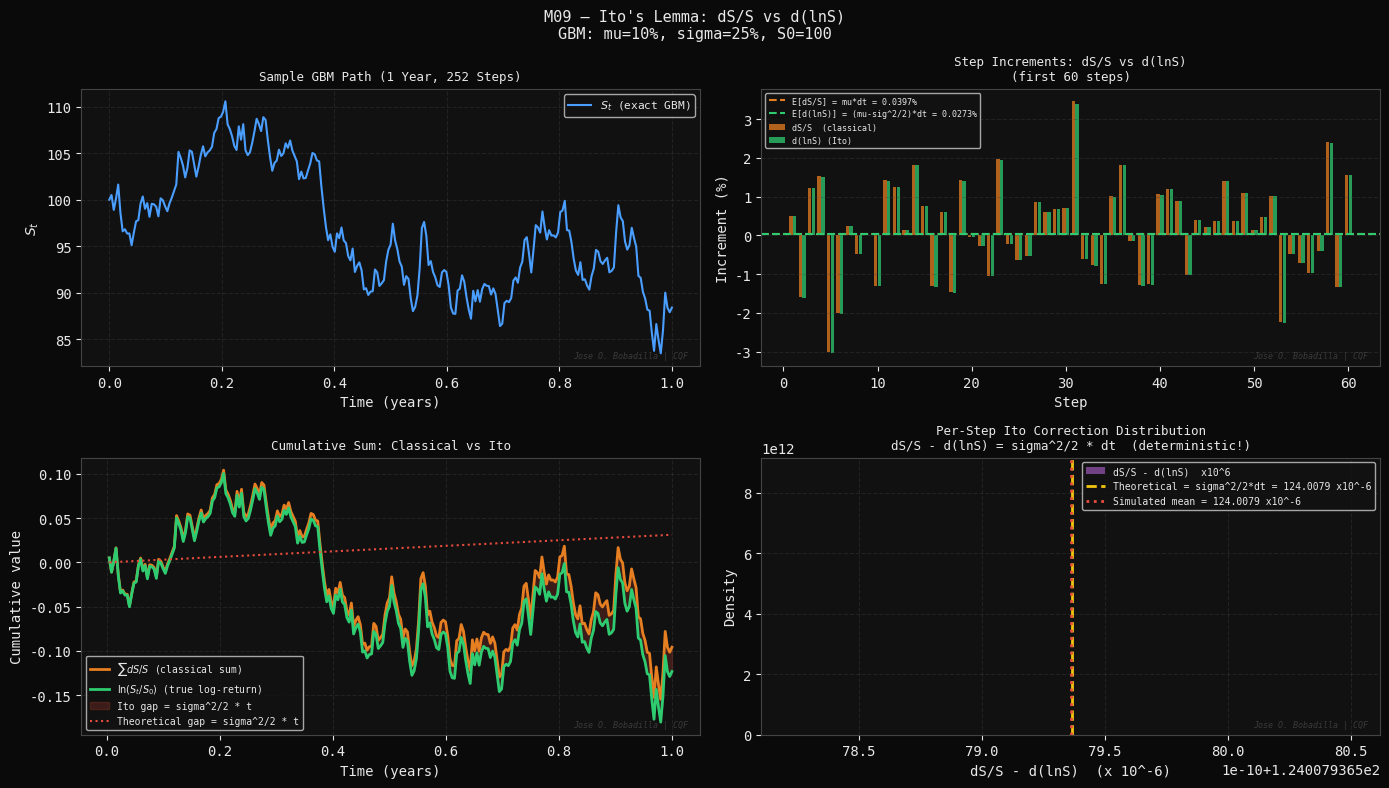
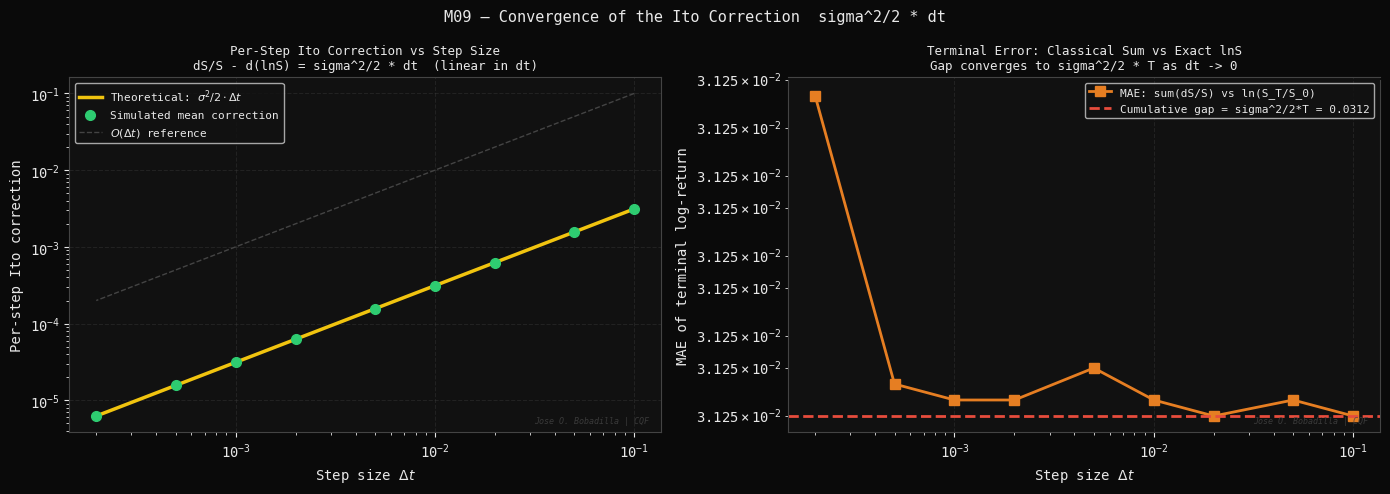
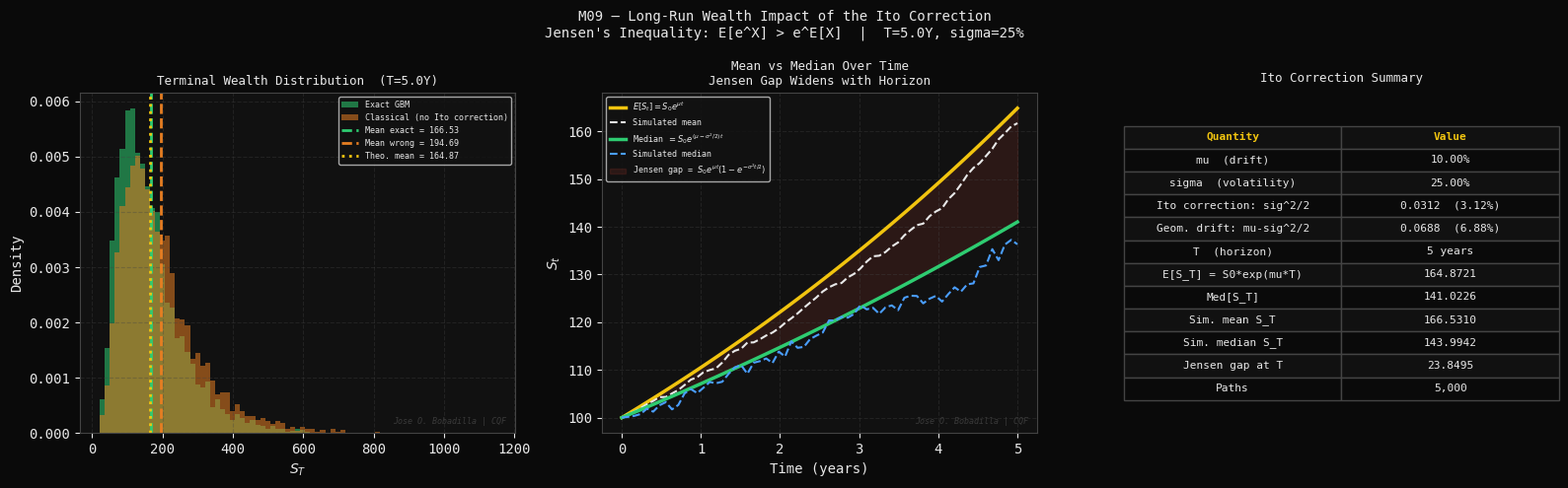

Write Python code to recreate these figures, in order.
#!/usr/bin/env python3
"""
M09 — Ito's Lemma: Numerical dS vs d(lnS)
==========================================
Module 2 of 9 | CQF Concepts Explained

Theory
------
Given GBM:
    dS_t = mu * S_t * dt + sigma * S_t * dW_t

Apply Ito's Lemma to f(S) = ln(S):

    df = f'(S) dS + 1/2 f''(S) (dS)^2

where (dS)^2 = sigma^2 * S^2 * dt  (using Ito's table: dW^2 = dt)

    f'(S)  = 1/S
    f''(S) = -1/S^2

Therefore:
    d(lnS) = (1/S)(mu*S*dt + sigma*S*dW) + 1/2*(-1/S^2)*sigma^2*S^2*dt
           = mu*dt + sigma*dW - (sigma^2/2)*dt
           = (mu - sigma^2/2)*dt + sigma*dW

The KEY insight: the -sigma^2/2 correction (the Ito term) arises from
the second-order term in the Taylor expansion that survives because
(dW)^2 = dt is O(dt), not O(dt^2) as in classical calculus.

Without Ito's lemma (classical calculus):
    d(lnS) = dS/S = mu*dt + sigma*dW     <-- WRONG: misses -sigma^2/2

This module verifies numerically:
    1. Direct simulation of dS/S  (no Ito correction)
    2. Simulation of d(lnS) = ln(S_{t+dt}) - ln(S_t)
    3. Convergence of the -sigma^2/2 correction as dt -> 0
    4. Impact on long-run wealth (Jensen's inequality interpretation)

Author : Jose O. Bobadilla | CQF
Project: 19-cqf-concepts-explained
"""

import os
import time
import numpy as np
import matplotlib
matplotlib.use("Agg")
import matplotlib.pyplot as plt
import matplotlib.gridspec as gridspec
from scipy.stats import norm

# ---------------------------------------------------------------------------
# Style
# ---------------------------------------------------------------------------
DARK   = "#0a0a0a"
PANEL  = "#111111"
WHITE  = "#e8e8e8"
GREY   = "#444444"
BLUE   = "#4a9eff"
GREEN  = "#2ecc71"
YELLOW = "#f1c40f"
RED    = "#e74c3c"
ORANGE = "#e67e22"
PURPLE = "#9b59b6"

plt.rcParams.update({
    "figure.facecolor": DARK, "axes.facecolor": PANEL,
    "axes.edgecolor": GREY,   "axes.labelcolor": WHITE,
    "xtick.color": WHITE,     "ytick.color": WHITE,
    "text.color": WHITE,      "grid.color": GREY,
    "grid.alpha": 0.35,       "grid.linestyle": "--",
    "font.family": "monospace",
})

OUT_DIR = os.path.expanduser(
    "~/quant-finance-portfolio/19-cqf-concepts-explained/outputs/figures"
)
os.makedirs(OUT_DIR, exist_ok=True)
WATERMARK = "Jose O. Bobadilla | CQF"

def watermark(ax):
    ax.text(0.98, 0.02, WATERMARK, transform=ax.transAxes,
            fontsize=6, color=GREY, ha="right", va="bottom",
            style="italic", alpha=0.8)

# ---------------------------------------------------------------------------
# Parameters
# ---------------------------------------------------------------------------
S0      = 100.0
mu      = 0.10
sigma   = 0.25
T       = 5.0       # longer horizon to make Jensen gap visible
N_PATHS = 5000
N_STEPS = 1260      # 5Y * 252
SEED    = 42

rng = np.random.default_rng(SEED)

# Shared Brownian increments for fair comparison
dt    = T / N_STEPS
sqdt  = np.sqrt(dt)
Z_all = rng.standard_normal((N_PATHS, N_STEPS))
dW_all = sqdt * Z_all

# ===========================================================================
# FIGURE 1 — Step-by-step illustration: dS vs dS/S vs d(lnS)
# ===========================================================================
print("[M09] Figure 1: dS vs d(lnS) step comparison ...")
t0 = time.perf_counter()

# Use a single path for illustration
n_ill  = 252         # 1-year illustration
Z_ill  = Z_all[0, :n_ill]
dW_ill = dW_all[0, :n_ill]
dt_ill = T / N_STEPS  # same dt
t_ill  = np.arange(n_ill + 1) * dt_ill

# Build exact path
log_S = np.zeros(n_ill + 1)
for i in range(n_ill):
    log_S[i+1] = log_S[i] + (mu - 0.5*sigma**2)*dt_ill + sigma*dW_ill[i]
S_path = S0 * np.exp(log_S)

# Compute increments three ways
dS_actual  = np.diff(S_path)                           # true dS
dS_over_S  = dS_actual / S_path[:-1]                  # dS/S (classical approx)
d_lnS      = np.diff(np.log(S_path))                  # true d(lnS) via log

# Theoretical means per step
mean_dS_over_S = mu * dt_ill                           # classical: E[dS/S] = mu*dt
mean_d_lnS     = (mu - 0.5*sigma**2) * dt_ill         # Ito: E[d(lnS)] = (mu-sig^2/2)*dt
ito_correction  = 0.5 * sigma**2 * dt_ill              # the gap

fig, axes = plt.subplots(2, 2, figsize=(14, 8), facecolor=DARK)
fig.suptitle(
    "M09 — Ito's Lemma: dS/S vs d(lnS)\n"
    f"GBM: mu={mu:.0%}, sigma={sigma:.0%}, S0={S0:.0f}",
    color=WHITE, fontsize=11
)

# (0,0) Price path
ax = axes[0, 0]
ax.plot(t_ill, S_path, color=BLUE, lw=1.5, label="$S_t$ (exact GBM)")
ax.set_xlabel("Time (years)"); ax.set_ylabel("$S_t$")
ax.set_title("Sample GBM Path (1 Year, 252 Steps)", color=WHITE, fontsize=9)
ax.legend(fontsize=8); ax.grid(True); watermark(ax)

# (0,1) dS/S vs d(lnS) for first 60 steps
ax = axes[0, 1]
steps_show = np.arange(1, 61)
ax.bar(steps_show - 0.2, dS_over_S[:60] * 100, width=0.35,
       color=ORANGE, alpha=0.75, label="dS/S  (classical)")
ax.bar(steps_show + 0.2, d_lnS[:60]   * 100, width=0.35,
       color=GREEN,  alpha=0.75, label="d(lnS) (Ito)")
ax.axhline(mean_dS_over_S * 100, color=ORANGE, lw=1.5, linestyle="--",
           label=f"E[dS/S] = mu*dt = {mean_dS_over_S*100:.4f}%")
ax.axhline(mean_d_lnS * 100, color=GREEN, lw=1.5, linestyle="--",
           label=f"E[d(lnS)] = (mu-sig^2/2)*dt = {mean_d_lnS*100:.4f}%")
ax.set_xlabel("Step"); ax.set_ylabel("Increment (%)")
ax.set_title("Step Increments: dS/S vs d(lnS)\n(first 60 steps)", color=WHITE, fontsize=9)
ax.legend(fontsize=6); ax.grid(True, axis="y"); watermark(ax)

# (1,0) Cumulative sum: sum(dS/S) vs ln(S_T/S_0)
ax = axes[1, 0]
cum_dS_over_S = np.cumsum(dS_over_S)
cum_d_lnS     = np.cumsum(d_lnS)
ax.plot(t_ill[1:], cum_dS_over_S, color=ORANGE, lw=2,
        label=r"$\sum dS/S$ (classical sum)")
ax.plot(t_ill[1:], cum_d_lnS,     color=GREEN,  lw=2,
        label=r"$\ln(S_t/S_0)$ (true log-return)")
ax.fill_between(t_ill[1:], cum_d_lnS, cum_dS_over_S,
                color=RED, alpha=0.20,
                label=f"Ito gap = sigma^2/2 * t")
# Theoretical Ito gap line
t_arr = t_ill[1:]
ax.plot(t_arr, 0.5*sigma**2 * t_arr, color=RED, lw=1.5, linestyle=":",
        label=f"Theoretical gap = sigma^2/2 * t")
ax.set_xlabel("Time (years)"); ax.set_ylabel("Cumulative value")
ax.set_title("Cumulative Sum: Classical vs Ito", color=WHITE, fontsize=9)
ax.legend(fontsize=7); ax.grid(True); watermark(ax)

# (1,1) Distribution of single-step error: dS/S - d(lnS)
ax = axes[1, 1]
# Use all N_PATHS paths, first step only
Z_step = Z_all[:, 0]
dW_step = dW_all[:, 0]
dS_over_S_mc = mu*dt + sigma*dW_step                        # = dS/S approx
d_lnS_mc     = (mu - 0.5*sigma**2)*dt + sigma*dW_step      # = d(lnS) exact
diff = dS_over_S_mc - d_lnS_mc                              # should = sigma^2/2 * dt exactly

ax.hist(diff * 1e6, bins=50, density=True, color=PURPLE, alpha=0.7,
        edgecolor="none", label="dS/S - d(lnS)  x10^6")
ax.axvline(0.5*sigma**2*dt * 1e6, color=YELLOW, lw=2, linestyle="--",
           label=f"Theoretical = sigma^2/2*dt = {0.5*sigma**2*dt*1e6:.4f} x10^-6")
ax.axvline(diff.mean() * 1e6, color=RED, lw=2, linestyle=":",
           label=f"Simulated mean = {diff.mean()*1e6:.4f} x10^-6")
ax.set_xlabel("dS/S - d(lnS)  (x 10^-6)"); ax.set_ylabel("Density")
ax.set_title("Per-Step Ito Correction Distribution\n"
             "dS/S - d(lnS) = sigma^2/2 * dt  (deterministic!)",
             color=WHITE, fontsize=9)
ax.legend(fontsize=7); ax.grid(True); watermark(ax)

plt.tight_layout()
p1 = os.path.join(OUT_DIR, "m09_01_dS_vs_dlnS.png")
plt.savefig(p1, dpi=150, bbox_inches="tight", facecolor=DARK)
plt.close()
print(f"    [OK] {p1}  ({time.perf_counter()-t0:.1f}s)")


# ===========================================================================
# FIGURE 2 — Convergence of Ito correction as dt -> 0
# ===========================================================================
print("[M09] Figure 2: Convergence of Ito correction ...")
t0 = time.perf_counter()

n_steps_range = [10, 20, 50, 100, 200, 500, 1000, 2000, 5000]
N_CONV = 2000
T_conv = 1.0

measured_corrections = []
theoretical_per_step = []

for ns in n_steps_range:
    dt_c   = T_conv / ns
    sqdt_c = np.sqrt(dt_c)
    rng_c  = np.random.default_rng(SEED + ns)
    Z_c    = rng_c.standard_normal((N_CONV, ns))
    dW_c   = sqdt_c * Z_c

    # d(lnS) per step (Ito): (mu - sig^2/2)*dt + sigma*dW
    d_lnS_c = (mu - 0.5*sigma**2)*dt_c + sigma*dW_c

    # dS/S per step (classical / Euler):  mu*dt + sigma*dW
    dS_S_c  = mu*dt_c + sigma*dW_c

    # Average per-step difference = sigma^2/2 * dt
    diff_c = (dS_S_c - d_lnS_c).mean()
    measured_corrections.append(diff_c)
    theoretical_per_step.append(0.5 * sigma**2 * dt_c)

measured_corrections  = np.array(measured_corrections)
theoretical_per_step  = np.array(theoretical_per_step)
dt_vals = T_conv / np.array(n_steps_range)

# MAE of terminal log-return: sum(dS/S) vs exact ln(S_T/S_0)
mae_terminal = []
for ns in n_steps_range:
    dt_c   = T_conv / ns
    sqdt_c = np.sqrt(dt_c)
    rng_c  = np.random.default_rng(SEED + ns + 1)
    Z_c    = rng_c.standard_normal((N_CONV, ns))
    dW_c   = sqdt_c * Z_c

    sum_dS_S   = (mu*dt_c + sigma*dW_c).sum(axis=1)          # classical sum
    true_lnS   = ((mu - 0.5*sigma**2)*dt_c + sigma*dW_c).sum(axis=1)  # exact
    mae_terminal.append(np.abs(sum_dS_S - true_lnS).mean())

mae_terminal = np.array(mae_terminal)

fig, axes = plt.subplots(1, 2, figsize=(14, 5), facecolor=DARK)
fig.suptitle("M09 — Convergence of the Ito Correction  sigma^2/2 * dt",
             color=WHITE, fontsize=11)

ax = axes[0]
ax.loglog(dt_vals, theoretical_per_step, color=YELLOW, lw=2.5,
          label=r"Theoretical: $\sigma^2/2 \cdot \Delta t$")
ax.loglog(dt_vals, measured_corrections, "o", color=GREEN, ms=7,
          label="Simulated mean correction")
ax.loglog(dt_vals, dt_vals, "--", color=GREY, lw=1,
          label=r"$O(\Delta t)$ reference")
ax.set_xlabel(r"Step size $\Delta t$")
ax.set_ylabel("Per-step Ito correction")
ax.set_title("Per-Step Ito Correction vs Step Size\n"
             "dS/S - d(lnS) = sigma^2/2 * dt  (linear in dt)",
             color=WHITE, fontsize=9)
ax.legend(fontsize=8); ax.grid(True); watermark(ax)

ax = axes[1]
ax.loglog(dt_vals, mae_terminal, "s-", color=ORANGE, lw=2, ms=7,
          label="MAE: sum(dS/S) vs ln(S_T/S_0)")
theo_gap = 0.5 * sigma**2 * T_conv * np.ones_like(dt_vals)
ax.axhline(0.5*sigma**2*T_conv, color=RED, lw=2, linestyle="--",
           label=f"Cumulative gap = sigma^2/2*T = {0.5*sigma**2*T_conv:.4f}")
ax.set_xlabel(r"Step size $\Delta t$")
ax.set_ylabel("MAE of terminal log-return")
ax.set_title("Terminal Error: Classical Sum vs Exact lnS\n"
             "Gap converges to sigma^2/2 * T as dt -> 0",
             color=WHITE, fontsize=9)
ax.legend(fontsize=8); ax.grid(True); watermark(ax)

plt.tight_layout()
p2 = os.path.join(OUT_DIR, "m09_02_ito_convergence.png")
plt.savefig(p2, dpi=150, bbox_inches="tight", facecolor=DARK)
plt.close()
print(f"    [OK] {p2}  ({time.perf_counter()-t0:.1f}s)")


# ===========================================================================
# FIGURE 3 — Long-run wealth impact: Jensen's inequality
# ===========================================================================
print("[M09] Figure 3: Long-run wealth and Jensen's inequality ...")
t0 = time.perf_counter()

# Simulate N_PATHS full paths over T=5Y with N_STEPS steps
S_terminal_exact = np.zeros(N_PATHS)
S_terminal_wrong = np.zeros(N_PATHS)   # using exp(sum dS/S) -- wrong

for k in range(N_PATHS):
    dW = dW_all[k]
    # Exact: ln(S_T/S0) = sum[(mu-sig^2/2)*dt + sigma*dW]
    log_ret_exact = np.sum((mu - 0.5*sigma**2)*dt + sigma*dW)
    # Wrong (no Ito correction): exp(sum[mu*dt + sigma*dW])
    log_ret_wrong = np.sum(mu*dt + sigma*dW)
    S_terminal_exact[k] = S0 * np.exp(log_ret_exact)
    S_terminal_wrong[k] = S0 * np.exp(log_ret_wrong)

# Theoretical values
E_ST_theo   = S0 * np.exp(mu * T)                # E[S_T] = S0 * e^(mu*T)
med_ST_theo = S0 * np.exp((mu - 0.5*sigma**2)*T) # median = S0 * e^((mu-sig^2/2)*T)
E_ST_wrong  = S0 * np.exp((mu + 0.5*sigma**2)*T) # wrong: double counts sigma^2/2

fig, axes = plt.subplots(1, 3, figsize=(16, 5), facecolor=DARK)
fig.suptitle(
    "M09 — Long-Run Wealth Impact of the Ito Correction\n"
    f"Jensen's Inequality: E[e^X] > e^E[X]  |  T={T}Y, sigma={sigma:.0%}",
    color=WHITE, fontsize=10
)

# (0) Distribution comparison exact vs wrong
ax = axes[0]
x_min = min(S_terminal_exact.min(), S_terminal_wrong.min())
x_max = max(S_terminal_exact.max(), S_terminal_wrong.max()) * 0.9
bins = np.linspace(x_min, x_max, 80)
ax.hist(S_terminal_exact, bins=bins, density=True, color=GREEN,  alpha=0.55,
        edgecolor="none", label="Exact GBM")
ax.hist(S_terminal_wrong, bins=bins, density=True, color=ORANGE, alpha=0.55,
        edgecolor="none", label="Classical (no Ito correction)")
ax.axvline(S_terminal_exact.mean(), color=GREEN,  lw=2, linestyle="--",
           label=f"Mean exact = {S_terminal_exact.mean():.2f}")
ax.axvline(S_terminal_wrong.mean(), color=ORANGE, lw=2, linestyle="--",
           label=f"Mean wrong = {S_terminal_wrong.mean():.2f}")
ax.axvline(E_ST_theo, color=YELLOW, lw=2, linestyle=":",
           label=f"Theo. mean = {E_ST_theo:.2f}")
ax.set_xlabel("$S_T$"); ax.set_ylabel("Density")
ax.set_title(f"Terminal Wealth Distribution  (T={T}Y)", color=WHITE, fontsize=9)
ax.legend(fontsize=6); ax.grid(True); watermark(ax)

# (1) Median vs Mean over time (using exact paths)
ax = axes[1]
# Reconstruct paths mean and median at each time point (use subset)
n_sub  = 500
t_sub_steps = 63   # quarterly checkpoints
t_checkpoints = np.arange(0, N_STEPS+1, N_STEPS // t_sub_steps)
t_check_years = t_checkpoints * dt

S_sub = np.zeros((n_sub, len(t_checkpoints)))
S_sub[:, 0] = S0
log_S_sub = np.zeros(n_sub)
for j, tc in enumerate(t_checkpoints[1:], 1):
    prev_tc = t_checkpoints[j-1]
    chunk = dW_all[:n_sub, prev_tc:tc]
    log_S_sub += (mu - 0.5*sigma**2) * (tc - prev_tc) * dt + sigma * chunk.sum(axis=1)
    S_sub[:, j] = S0 * np.exp(log_S_sub)

sim_mean_t   = S_sub.mean(axis=0)
sim_median_t = np.median(S_sub, axis=0)
theo_mean_t  = S0 * np.exp(mu * t_check_years)
theo_med_t   = S0 * np.exp((mu - 0.5*sigma**2) * t_check_years)

ax.plot(t_check_years, theo_mean_t,   color=YELLOW, lw=2.5,
        label=r"$E[S_t] = S_0 e^{\mu t}$")
ax.plot(t_check_years, sim_mean_t,    color=WHITE,  lw=1.5, linestyle="--",
        label="Simulated mean")
ax.plot(t_check_years, theo_med_t,    color=GREEN,  lw=2.5,
        label=r"Median $= S_0 e^{(\mu-\sigma^2/2)t}$")
ax.plot(t_check_years, sim_median_t,  color=BLUE,   lw=1.5, linestyle="--",
        label="Simulated median")
ax.fill_between(t_check_years, theo_med_t, theo_mean_t,
                color=RED, alpha=0.12,
                label=r"Jensen gap = $S_0 e^{\mu t}(1 - e^{-\sigma^2 t/2})$")
ax.set_xlabel("Time (years)"); ax.set_ylabel("$S_t$")
ax.set_title("Mean vs Median Over Time\nJensen Gap Widens with Horizon",
             color=WHITE, fontsize=9)
ax.legend(fontsize=6); ax.grid(True); watermark(ax)

# (2) Summary table
ax = axes[2]
ax.axis("off")
ito_corr_pct = 0.5 * sigma**2
rows = [
    ["Quantity",                "Value"],
    ["mu  (drift)",             f"{mu:.2%}"],
    ["sigma  (volatility)",     f"{sigma:.2%}"],
    ["Ito correction: sig^2/2", f"{ito_corr_pct:.4f}  ({ito_corr_pct:.2%})"],
    ["Geom. drift: mu-sig^2/2", f"{mu - ito_corr_pct:.4f}  ({mu-ito_corr_pct:.2%})"],
    ["T  (horizon)",            f"{T:.0f} years"],
    ["E[S_T] = S0*exp(mu*T)",   f"{E_ST_theo:.4f}"],
    ["Med[S_T]",                f"{med_ST_theo:.4f}"],
    ["Sim. mean S_T",           f"{S_terminal_exact.mean():.4f}"],
    ["Sim. median S_T",         f"{np.median(S_terminal_exact):.4f}"],
    ["Jensen gap at T",         f"{(E_ST_theo - med_ST_theo):.4f}"],
    ["Paths",                   f"{N_PATHS:,}"],
]
colors_row = [[PANEL]*2] + [[DARK if i%2==0 else PANEL]*2 for i in range(len(rows)-1)]
tbl = ax.table(cellText=rows, cellLoc="center", loc="center",
               cellColours=colors_row)
tbl.auto_set_font_size(False); tbl.set_fontsize(8); tbl.scale(1.0, 1.55)
for (r, c), cell in tbl.get_celld().items():
    cell.set_edgecolor(GREY)
    cell.set_text_props(color=YELLOW if r == 0 else WHITE,
                        weight="bold" if r == 0 else "normal")
ax.set_title("Ito Correction Summary", color=WHITE, fontsize=9, pad=8)

plt.tight_layout()
p3 = os.path.join(OUT_DIR, "m09_03_jensens_inequality.png")
plt.savefig(p3, dpi=150, bbox_inches="tight", facecolor=DARK)
plt.close()
print(f"    [OK] {p3}  ({time.perf_counter()-t0:.1f}s)")

print()
print("=" * 65)
print("  MODULE 09 COMPLETE -- 3 figures saved")
print("  Key Concepts:")
print("  [1] Ito's Lemma: d(lnS) = (mu - sigma^2/2)*dt + sigma*dW")
print("  [2] Classical error: dS/S = mu*dt + sigma*dW (missing -sig^2/2)")
print(f"  [3] Ito correction = sigma^2/2 = {0.5*sigma**2:.4f}  ({0.5*sigma**2:.2%})")
print(f"  [4] Over T={T}Y: cumulative gap = {0.5*sigma**2*T:.4f}")
print("  [5] Jensen's inequality: E[e^X] > e^E[X]")
print(f"  [6] E[S_T] = {E_ST_theo:.4f}  |  Median S_T = {med_ST_theo:.4f}")
print("=" * 65)
